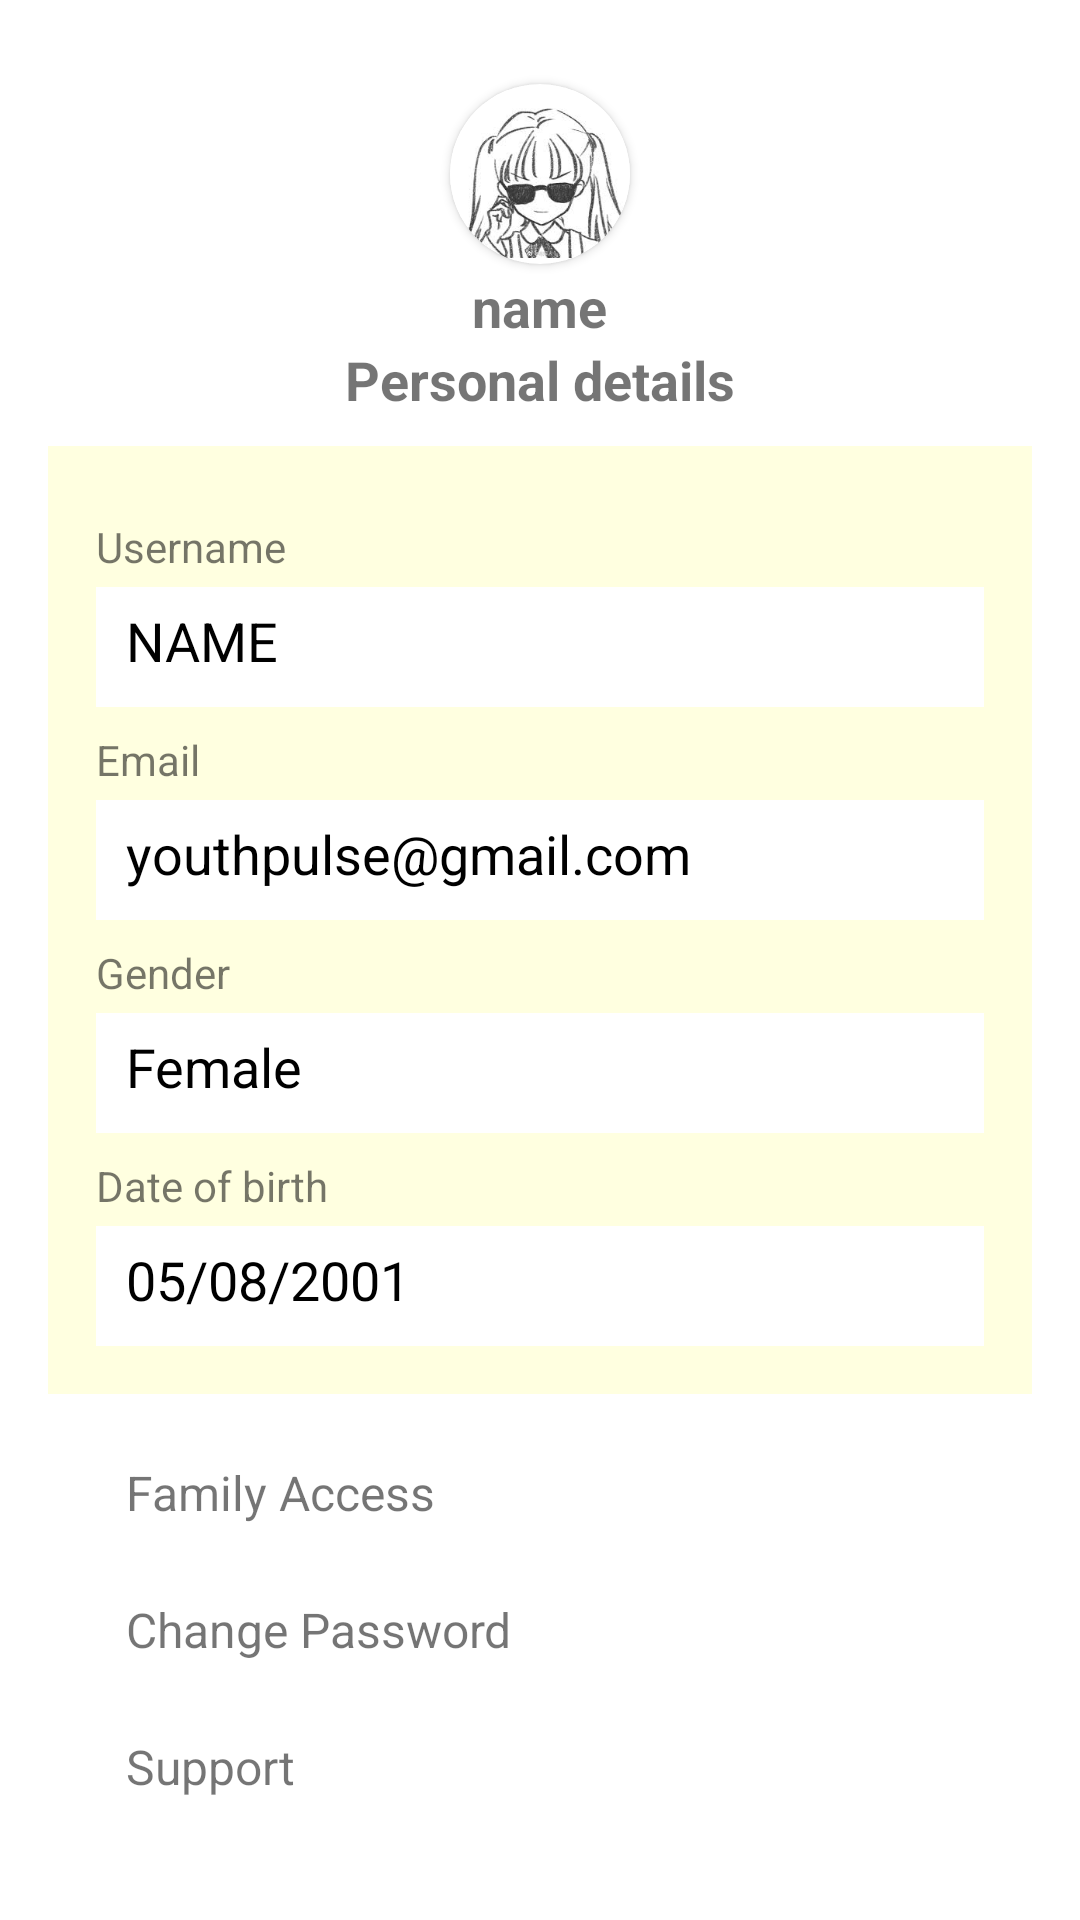

Produce the Android XML layout that renders to this screen, including the resource entries it uses.
<!-- AndroidManifest.xml: application theme Theme.WattUp -->
<!-- res/layout/fragment_profile.xml -->
<?xml version="1.0" encoding="utf-8"?>
<FrameLayout xmlns:android="http://schemas.android.com/apk/res/android"
    xmlns:app="http://schemas.android.com/apk/res-auto"
    xmlns:tools="http://schemas.android.com/tools"
    android:layout_width="match_parent"
    android:layout_height="match_parent"
    tools:context=".ui.profile.ProfileFragment">

    <LinearLayout
        android:layout_width="match_parent"
        android:layout_height="match_parent"
        android:gravity="center|center_horizontal|top|center_vertical"
        android:orientation="vertical"
        android:paddingLeft="16dp"
        android:paddingRight="16dp">

        <androidx.cardview.widget.CardView
            android:id="@+id/card"
            android:layout_width="wrap_content"
            android:layout_height="wrap_content"
            android:layout_marginTop="28dp"
            app:cardCornerRadius="40dp">

            <ImageView
                android:id="@+id/image_avtar"
                android:layout_width="60dp"
                android:layout_height="60dp"

                app:srcCompat="@drawable/avatar_preview" />

        </androidx.cardview.widget.CardView>
        

        <TextView
            android:id="@+id/userName"
            android:layout_width="wrap_content"
            android:layout_height="wrap_content"
            android:layout_marginTop="2dp"
            android:text="@string/username"
            android:textSize="18sp"
            android:textStyle="bold" />

        <TextView
            android:id="@+id/personal_details"
            android:layout_width="wrap_content"
            android:layout_height="wrap_content"
            android:text="Personal details"
            android:textSize="18sp"
            android:textStyle="bold" />

        <LinearLayout
            android:layout_width="match_parent"
            android:layout_height="wrap_content"
            android:layout_marginTop="10dp"
            android:layout_marginBottom="10dp"
            android:background="#FFFFE0"
            android:orientation="vertical"
            android:padding="16dp">

            
            <TextView
                android:layout_width="wrap_content"
                android:layout_height="wrap_content"
                android:paddingTop="8dp"
                android:paddingBottom="4dp"
                android:text="Username" />

            <EditText
                android:id="@+id/username"
                android:layout_width="match_parent"
                android:layout_height="40dp"
                android:background="@android:color/white"
                android:inputType="textPersonName"
                android:padding="10dp"
                android:text="NAME" />

            
            <TextView
                android:layout_width="wrap_content"
                android:layout_height="wrap_content"
                android:paddingTop="8dp"
                android:paddingBottom="4dp"
                android:text="Email" />

            <EditText
                android:layout_width="match_parent"
                android:layout_height="40dp"
                android:background="@android:color/white"
                android:inputType="textEmailAddress"
                android:padding="10dp"
                android:text="youthpulse@gmail.com" />

            
            <TextView
                android:layout_width="wrap_content"
                android:layout_height="wrap_content"
                android:paddingTop="8dp"
                android:paddingBottom="4dp"
                android:text="Gender" />

            <EditText
                android:layout_width="match_parent"
                android:layout_height="40dp"
                android:background="@android:color/white"
                android:inputType="text"
                android:padding="10dp"
                android:text="Female" />

            
            <TextView
                android:layout_width="wrap_content"
                android:layout_height="wrap_content"
                android:paddingTop="8dp"
                android:paddingBottom="4dp"
                android:text="Date of birth" />

            <EditText
                android:layout_width="match_parent"
                android:layout_height="40dp"
                android:background="@android:color/white"
                android:inputType="date"
                android:padding="10dp"
                android:text="05/08/2001" />

        </LinearLayout>

        

        

        <LinearLayout
            android:layout_width="300dp"
            android:layout_height="wrap_content"
            android:orientation="vertical">

            <TextView
                android:layout_width="wrap_content"
                android:layout_height="wrap_content"
                android:padding="12dp"
                android:text="Family Access"
                android:textSize="16sp" />

            <TextView
                android:layout_width="match_parent"
                android:layout_height="wrap_content"
                android:drawableEnd="@drawable/ic_menu_arrow"
                android:padding="12dp"
                android:text="Change Password"
                android:textSize="16sp" />

            <TextView
                android:layout_width="match_parent"
                android:layout_height="wrap_content"
                android:drawableEnd="@drawable/ic_menu_arrow"
                android:padding="12dp"
                android:text="Support"
                android:textSize="16sp" />

            <TextView
                android:id="@+id/sign_out"
                android:layout_width="match_parent"
                android:layout_height="wrap_content"
                android:drawableEnd="@drawable/ic_menu_arrow"
                android:padding="12dp"
                android:text="Sign Out"
                android:textColor="#FF0000"
                android:textSize="16sp" />
        </LinearLayout>

    </LinearLayout>

</FrameLayout>
<!-- resources referenced by this layout -->
<resources>
  <!-- drawable avatar_preview: jpeg bitmap (drawable, 9464 bytes) -->
  <string name="username">name</string>
  <style name="Theme.WattUp" parent="Theme.MaterialComponents.DayNight.DarkActionBar">
          
          <item name="colorPrimary">@color/purple_700</item>
          <item name="colorPrimaryVariant">@color/purple_700</item>
          <item name="colorOnPrimary">@color/white</item>
          
          <item name="colorSecondary">@color/teal_200</item>
          <item name="colorSecondaryVariant">@color/teal_700</item>
          <item name="colorOnSecondary">@color/black</item>
          
          <item name="android:statusBarColor">?attr/colorPrimaryVariant</item>
          
  
  
          
          <item name="android:textColorPrimary">@color/black</item>
  
          
          <item name="android:textColorSecondary">@android:color/black</item>
  
      </style>
  <color name="purple_700">#FF3700B3</color>
  <color name="white">#FFFFFFFF</color>
  <color name="teal_200">#FF03DAC5</color>
  <color name="teal_700">#FF018786</color>
  <color name="black">#FF000000</color>
</resources>
